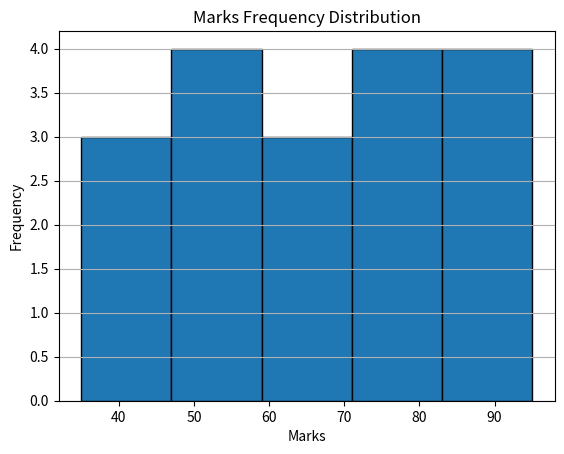

Generate this figure with matplotlib:
import matplotlib.pyplot as plt

marks = [
    35, 42, 45, 48, 51, 55, 58, 61,
    65, 67, 72, 75, 78, 81, 85, 88, 91, 95
]

plt.hist(
    marks,
    bins=5,
    edgecolor="black"
)

plt.title("Marks Frequency Distribution")
plt.xlabel("Marks")
plt.ylabel("Frequency")

plt.grid(axis="y")

plt.show()
